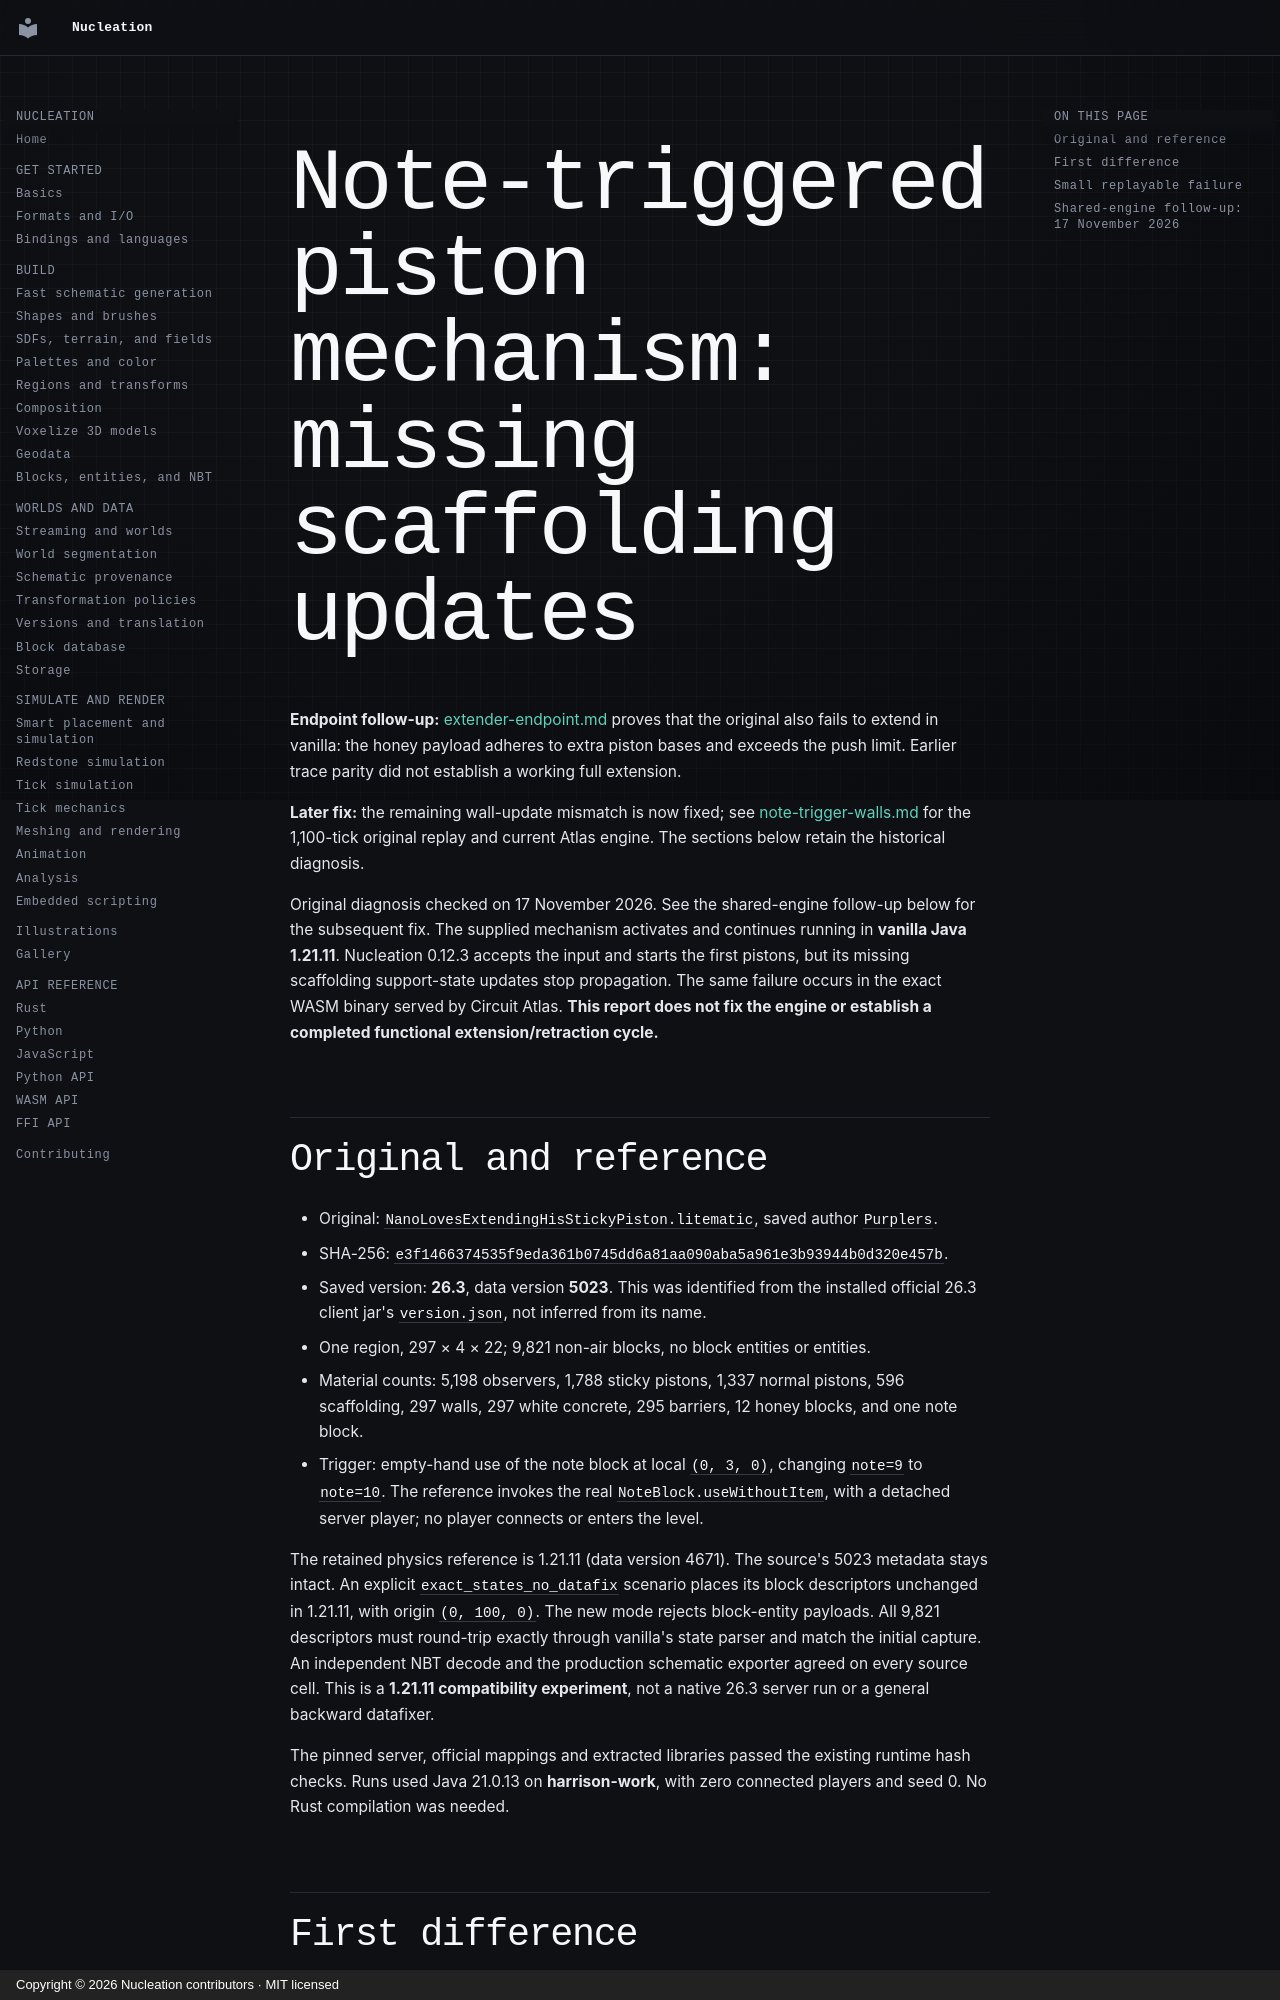

repository: Schem-at/Nucleation · page: performance/schematic-candidates/note-trigger-scaffolding/index.html · generator: mkdocs · copyright: Copyright © 2026 Nucleation contributors · MIT licensed

# Note-triggered piston mechanism: missing scaffolding updates

**Endpoint follow-up:** [extender-endpoint.md](extender-endpoint.md) proves that
the original also fails to extend in vanilla: the honey payload adheres to
extra piston bases and exceeds the push limit. Earlier trace parity did not
establish a working full extension.

**Later fix:** the remaining wall-update mismatch is now fixed; see
[note-trigger-walls.md](note-trigger-walls.md) for the 1,100-tick original replay
and current Atlas engine. The sections below retain the historical diagnosis.

Original diagnosis checked on 17 November 2026. See the shared-engine follow-up
below for the subsequent fix. The supplied mechanism activates and continues
running in **vanilla Java 1.21.11**. Nucleation 0.12.3 accepts the input and
starts the first pistons, but its missing scaffolding support-state updates
stop propagation. The same failure occurs in the exact WASM binary served by
Circuit Atlas. **This report does not fix the engine or establish a completed
functional extension/retraction cycle.**

## Original and reference

- Original: `NanoLovesExtendingHisStickyPiston.litematic`, saved author `Purplers`.
- SHA-256: `e3f1466374535f9eda361b0745dd6a81aa090aba5a961e3b93944b0d320e457b`.
- Saved version: **26.3**, data version **5023**. This was identified from the
  installed official 26.3 client jar's `version.json`, not inferred from its name.
- One region, 297 × 4 × 22; 9,821 non-air blocks, no block entities or entities.
- Material counts: 5,198 observers, 1,788 sticky pistons, 1,337 normal pistons,
  596 scaffolding, 297 walls, 297 white concrete, 295 barriers, 12 honey blocks,
  and one note block.
- Trigger: empty-hand use of the note block at local `(0, 3, 0)`, changing
  `note=9` to `note=10`. The reference invokes the real
  `NoteBlock.useWithoutItem`, with a detached server player; no player connects
  or enters the level.

The retained physics reference is 1.21.11 (data version 4671). The source's 5023
metadata stays intact. An explicit `exact_states_no_datafix` scenario places its
block descriptors unchanged in 1.21.11, with origin `(0, 100, 0)`. The new mode
rejects block-entity payloads. All 9,821 descriptors must round-trip exactly
through vanilla's state parser and match the initial capture. An independent
NBT decode and the production schematic exporter agreed on every source cell.
This is a **1.21.11 compatibility experiment**, not a native 26.3 server run or
a general backward datafixer.

The pinned server, official mappings and extracted libraries passed the existing
runtime hash checks. Runs used Java 21.0.13 on **harrison-work**, with zero
connected players and seed 0. No Rust compilation was needed.
